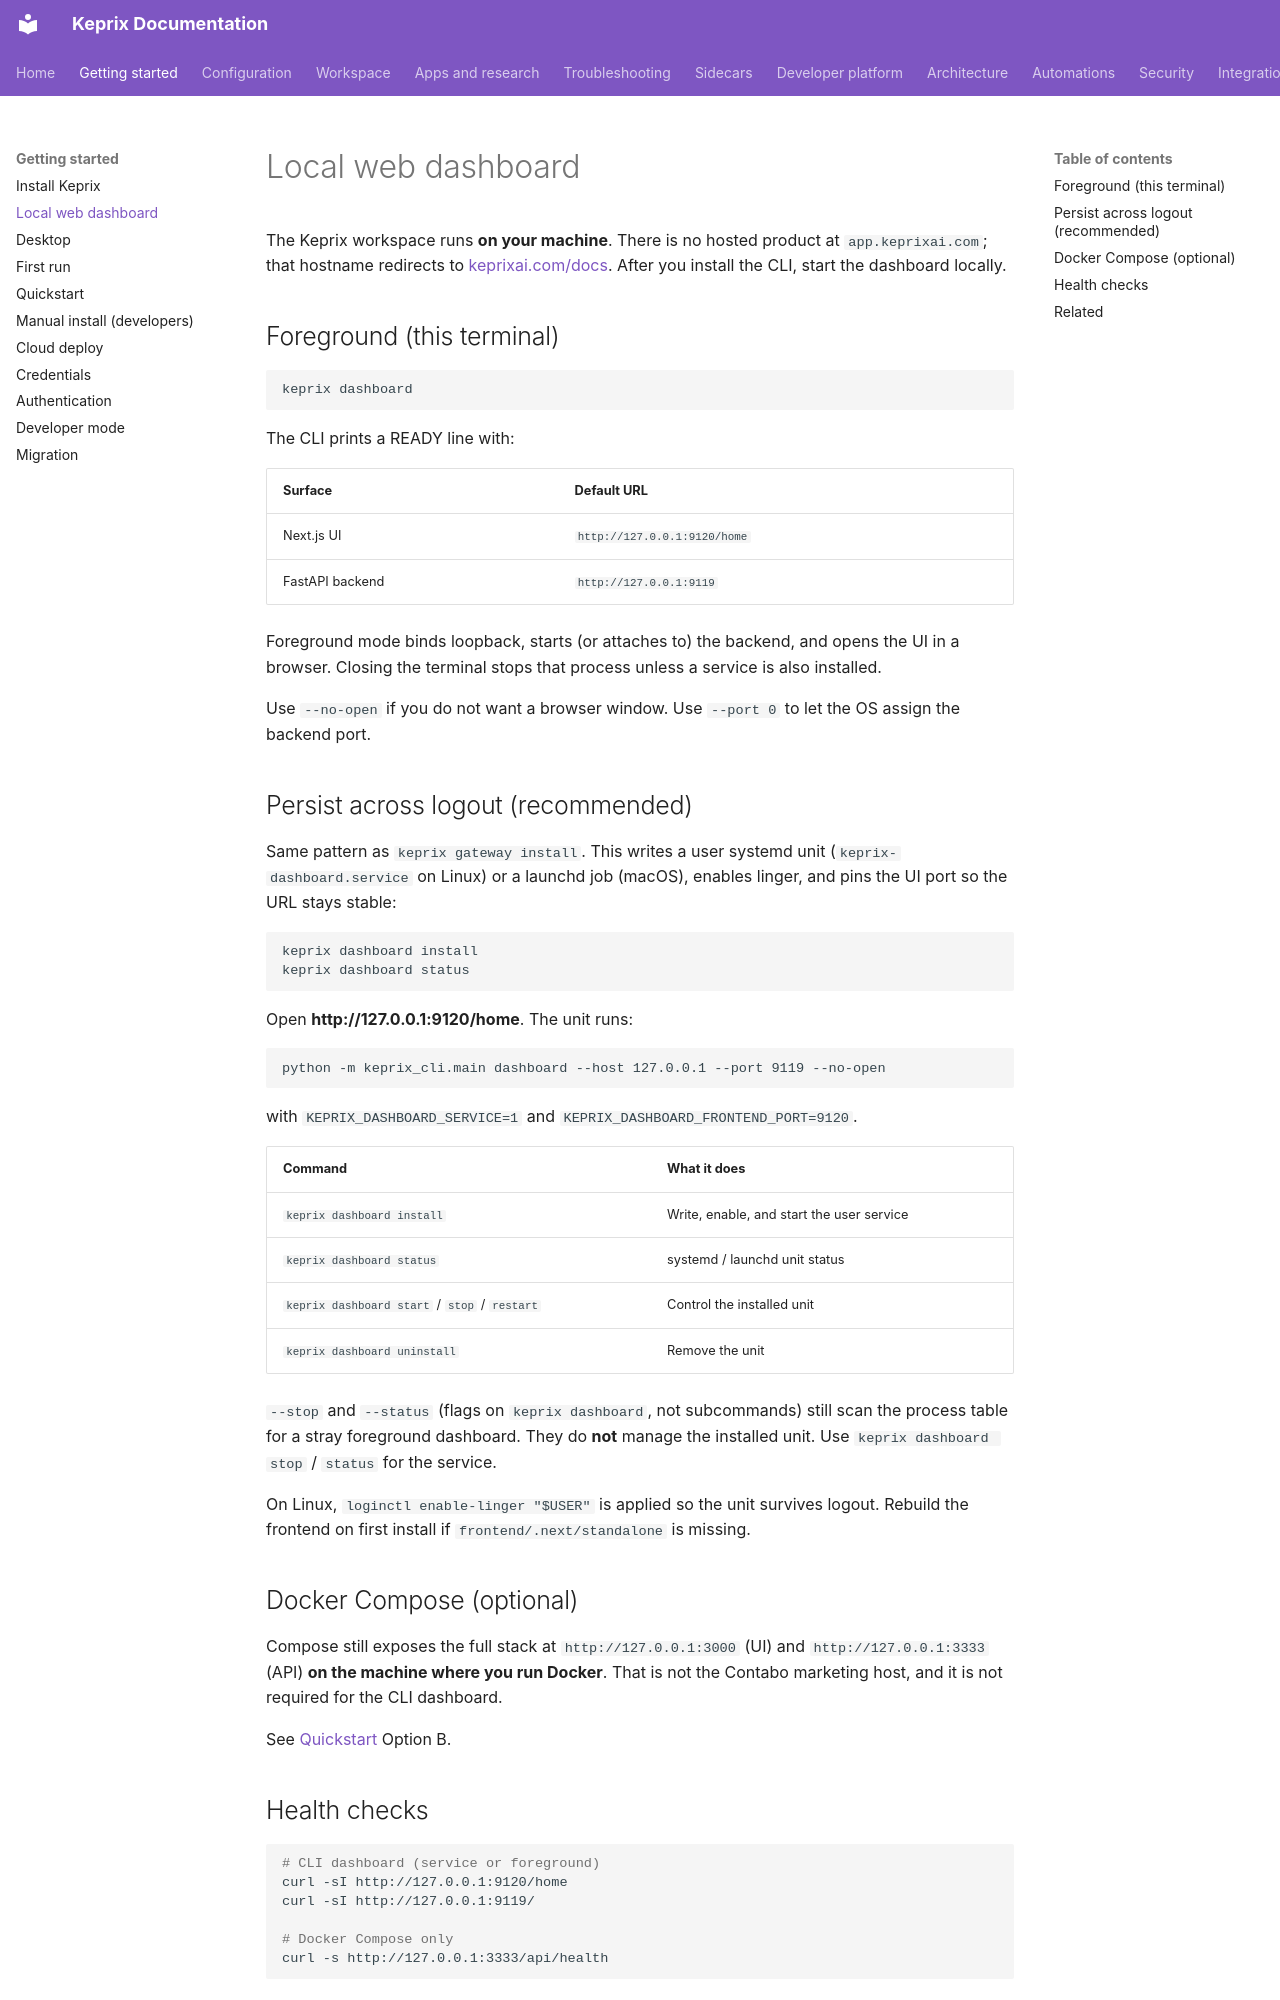

repository: malike2356/keprix · page: getting-started/dashboard/index.html · generator: mkdocs

# Local web dashboard

The Keprix workspace runs **on your machine**. There is no hosted product at
`app.keprixai.com`; that hostname redirects to [keprixai.com/docs](https://keprixai.com/docs).
After you install the CLI, start the dashboard locally.

## Foreground (this terminal)

```bash
keprix dashboard
```

The CLI prints a READY line with:

| Surface | Default URL |
| --- | --- |
| Next.js UI | `http://127.0.0.1:9120/home` |
| FastAPI backend | `http://127.0.0.1:9119` |

Foreground mode binds loopback, starts (or attaches to) the backend, and opens
the UI in a browser. Closing the terminal stops that process unless a service
is also installed.

Use `--no-open` if you do not want a browser window. Use `--port 0` to let the
OS assign the backend port.

## Persist across logout (recommended)

Same pattern as `keprix gateway install`. This writes a user systemd unit
(`keprix-dashboard.service` on Linux) or a launchd job (macOS), enables linger,
and pins the UI port so the URL stays stable:

```bash
keprix dashboard install
keprix dashboard status
```

Open **http://127.0.0.1:9120/home**. The unit runs:

```text
python -m keprix_cli.main dashboard --host 127.0.0.1 --port 9119 --no-open
```

with `KEPRIX_DASHBOARD_SERVICE=1` and `KEPRIX_DASHBOARD_FRONTEND_PORT=9120`.

| Command | What it does |
| --- | --- |
| `keprix dashboard install` | Write, enable, and start the user service |
| `keprix dashboard status` | systemd / launchd unit status |
| `keprix dashboard start` / `stop` / `restart` | Control the installed unit |
| `keprix dashboard uninstall` | Remove the unit |

`--stop` and `--status` (flags on `keprix dashboard`, not subcommands) still
scan the process table for a stray foreground dashboard. They do **not** manage
the installed unit. Use `keprix dashboard stop` / `status` for the service.

On Linux, `loginctl enable-linger "$USER"` is applied so the unit survives
logout. Rebuild the frontend on first install if `frontend/.next/standalone`
is missing.

## Docker Compose (optional)

Compose still exposes the full stack at `http://127.0.0.1:3000` (UI) and
`http://127.0.0.1:3333` (API) **on the machine where you run Docker**. That is
not the Contabo marketing host, and it is not required for the CLI dashboard.

See [Quickstart](quickstart.md) Option B.
